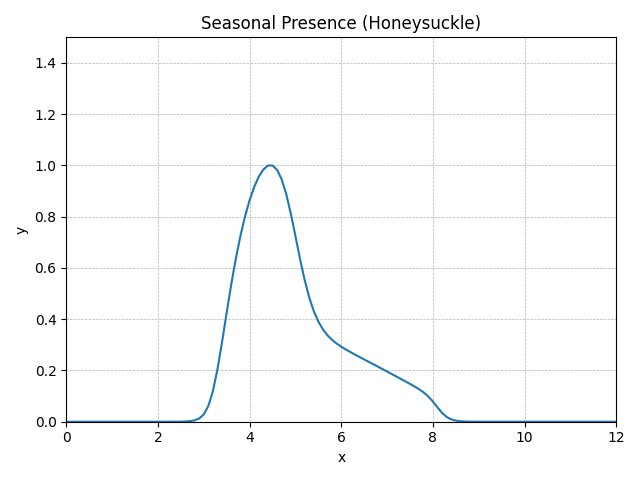

The file beside this chart, header and first rows:
method, step, t, y, step_size, difference, tolerance, y_normalised
RungeKutta4, 0, 0.0, 0, 0.1, 0, 0.01, 0E+5
RungeKutta4, 1, 0.1, 1.45560E-13, 0.1, 0, 0.01, 1.06182E-13
RungeKutta4, 2, 0.2, 4.54438E-13, 0.1, 0, 0.01, 3.31498E-13
RungeKutta4, 3, 0.3, 1.20677E-12, 0.1, 0, 0.01, 8.80301E-13
RungeKutta4, 4, 0.4, 3.09782E-12, 0.1, 0, 0.01, 2.25976E-12
RungeKutta4, 5, 0.5, 7.87105E-12, 0.1, 0, 0.01, 5.74169E-12
RungeKutta4, 6, 0.6, 1.98968E-11, 0.1, 0, 0.01, 1.45141E-11
RungeKutta4, 7, 0.7, 5.01053E-11, 0.1, 0, 0.01, 3.65503E-11
RungeKutta4, 8, 0.8, 1.25753E-10, 0.1, 0, 0.01, 9.17329E-11
RungeKutta4, 9, 0.9, 3.14628E-10, 0.1, 0, 0.01, 2.29511E-10
RungeKutta4, 10, 1.0, 7.84871E-10, 0.1, 0, 0.01, 5.72539E-10
RungeKutta4, 11, 1.1, 1.95248E-9, 0.1, 0, 0.01, 1.42427E-9
RungeKutta4, 12, 1.2, 4.84433E-9, 0.1, 0, 0.01, 3.53379E-9
RungeKutta4, 13, 1.3, 1.19892E-8, 0.1, 0, 0.01, 8.74575E-9
RungeKutta4, 14, 1.4, 2.96007E-8, 0.1, 0, 0.01, 2.15928E-8
RungeKutta4, 15, 1.5, 7.29147E-8, 0.1, 0, 0.01, 5.31890E-8
RungeKutta4, 16, 1.6, 1.79214E-7, 0.1, 0, 0.01, 1.30731E-7
RungeKutta4, 17, 1.7, 4.39554E-7, 0.1, 0, 0.01, 3.20641E-7
RungeKutta4, 18, 1.8, 0.000001076, 0.1, 0, 0.01, 7.84829E-7
RungeKutta4, 19, 1.9, 0.000002628, 0.1, 0, 0.01, 0.000001917
RungeKutta4, 20, 2.0, 0.000006408, 0.1, 0, 0.01, 0.000004675
RungeKutta4, 21, 2.1, 0.0000156, 0.1, 0, 0.01, 0.00001138
RungeKutta4, 22, 2.2, 0.00003788, 0.1, 0, 0.01, 0.00002764
RungeKutta4, 23, 2.3, 0.00009186, 0.1, 0, 0.01, 0.00006701
RungeKutta4, 24, 2.4, 0.0002223, 0.1, 0, 0.01, 0.0001622
RungeKutta4, 25, 2.5, 0.0005369, 0.1, 0, 0.01, 0.0003917
RungeKutta4, 26, 2.6, 0.001293, 0.1, 0, 0.01, 0.0009433
RungeKutta4, 27, 2.7, 0.003101, 0.1, 0, 0.01, 0.002262
RungeKutta4, 28, 2.8, 0.007381, 0.1, 0, 0.01, 0.005384
RungeKutta4, 29, 2.9, 0.0173, 0.1, 0, 0.01, 0.01262
RungeKutta4, 30, 3.0, 0.03929, 0.1, 0, 0.01, 0.02866
RungeKutta4, 31, 3.1, 0.08414, 0.1, 0, 0.01, 0.06138
RungeKutta4, 32, 3.2, 0.1638, 0.1, 0, 0.01, 0.1195
RungeKutta4, 33, 3.3, 0.2818, 0.1, 0, 0.01, 0.2056
RungeKutta4, 34, 3.4, 0.4276, 0.1, 0, 0.01, 0.3119
RungeKutta4, 35, 3.5, 0.5835, 0.1, 0, 0.01, 0.4256
RungeKutta4, 36, 3.6, 0.7347, 0.1, 0, 0.01, 0.5359
RungeKutta4, 37, 3.7, 0.8726, 0.1, 0, 0.01, 0.6366
RungeKutta4, 38, 3.8, 0.9939, 0.1, 0, 0.01, 0.725
RungeKutta4, 39, 3.9, 1.098, 0.1, 0, 0.01, 0.8008
RungeKutta4, 40, 4.0, 1.185, 0.1, 0, 0.01, 0.8642
RungeKutta4, 41, 4.1, 1.256, 0.1, 0, 0.01, 0.9159
RungeKutta4, 42, 4.2, 1.311, 0.1, 0, 0.01, 0.956
RungeKutta4, 43, 4.3, 1.349, 0.1, 0, 0.01, 0.9843
RungeKutta4, 44, 4.4, 1.37, 0.1, 0, 0.01, 0.9996
RungeKutta4, 45, 4.5, 1.371, 0.1, 0, 0.01, 1
RungeKutta4, 46, 4.6, 1.347, 0.1, 0, 0.01, 0.9829
RungeKutta4, 47, 4.7, 1.297, 0.1, 0, 0.01, 0.9459
RungeKutta4, 48, 4.8, 1.218, 0.1, 0, 0.01, 0.8881
RungeKutta4, 49, 4.9, 1.113, 0.1, 0, 0.01, 0.8121
RungeKutta4, 50, 5.0, 0.9936, 0.1, 0, 0.01, 0.7248
RungeKutta4, 51, 5.1, 0.8717, 0.1, 0, 0.01, 0.6359
RungeKutta4, 52, 5.2, 0.7601, 0.1, 0, 0.01, 0.5544
RungeKutta4, 53, 5.3, 0.6663, 0.1, 0, 0.01, 0.486
RungeKutta4, 54, 5.4, 0.5923, 0.1, 0, 0.01, 0.432
RungeKutta4, 55, 5.5, 0.5361, 0.1, 0, 0.01, 0.3911
RungeKutta4, 56, 5.6, 0.4941, 0.1, 0, 0.01, 0.3604
RungeKutta4, 57, 5.7, 0.4624, 0.1, 0, 0.01, 0.3373
RungeKutta4, 58, 5.8, 0.4379, 0.1, 0, 0.01, 0.3194
RungeKutta4, 59, 5.9, 0.4181, 0.1, 0, 0.01, 0.305
... 62 more rows
